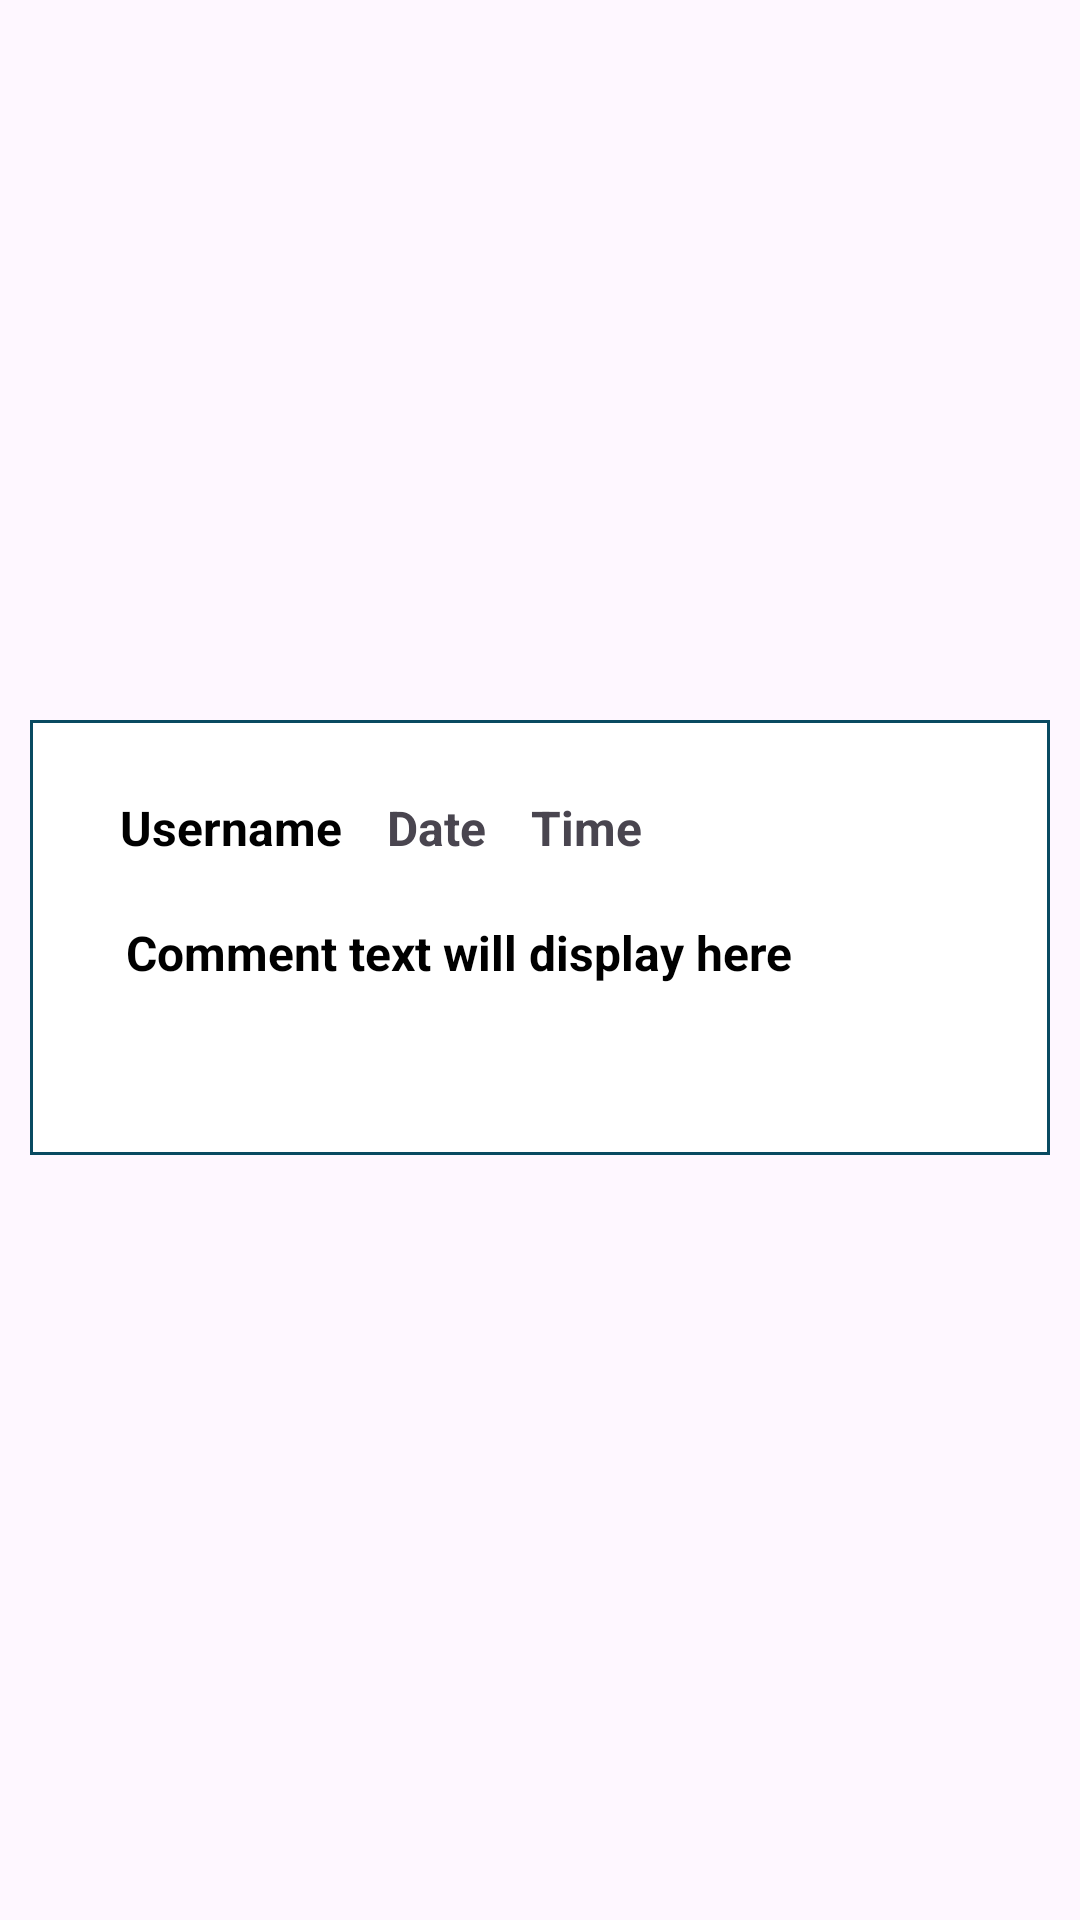

Produce the Android XML layout that renders to this screen, including the resource entries it uses.
<!-- AndroidManifest.xml: application theme Theme.CommUnite -->
<!-- res/layout/all_comments_layout.xml -->
<?xml version="1.0" encoding="utf-8"?>

<androidx.constraintlayout.widget.ConstraintLayout
    xmlns:android="http://schemas.android.com/apk/res/android"
    xmlns:app="http://schemas.android.com/apk/res-auto"
    android:layout_width="match_parent"
    android:layout_height="wrap_content">

    <LinearLayout
        android:id="@+id/comment_container"
        android:layout_width="match_parent"
        android:layout_height="145dp"
        android:background="@drawable/comment_post_bg"
        android:orientation="vertical"
        android:layout_marginLeft="10dp"
        android:layout_marginRight="10dp"
        android:layout_marginBottom="15dp"
        app:layout_constraintBottom_toBottomOf="parent"
        app:layout_constraintEnd_toEndOf="parent"
        app:layout_constraintStart_toStartOf="parent"
        app:layout_constraintTop_toTopOf="parent">

        <LinearLayout
            android:id="@+id/comment_header_layout"
            android:layout_width="match_parent"
            android:layout_height="wrap_content"
            android:layout_marginStart="10dp"
            android:layout_marginTop="10dp"
            android:layout_marginEnd="10dp"
            android:layout_marginBottom="10dp"
            android:orientation="horizontal"
            app:layout_constraintEnd_toEndOf="parent"
            app:layout_constraintStart_toStartOf="parent"
            app:layout_constraintTop_toTopOf="parent">

            <TextView
                android:id="@+id/comment_username"
                android:layout_width="wrap_content"
                android:layout_height="wrap_content"
                android:layout_marginStart="20dp"
                android:layout_marginTop="15dp"
                android:text="Username"
                android:textColor="@color/black"
                android:textSize="16sp"
                android:textStyle="bold" />

            <TextView
                android:id="@+id/comment_date"
                android:layout_width="wrap_content"
                android:layout_height="wrap_content"
                android:layout_marginStart="15dp"
                android:layout_marginTop="15dp"
                android:text="Date"
                android:textSize="16sp"
                android:textStyle="bold" />

            <TextView
                android:id="@+id/comment_time"
                android:layout_width="wrap_content"
                android:layout_height="wrap_content"
                android:layout_marginStart="15dp"
                android:layout_marginTop="15dp"
                android:text="Time"
                android:textSize="16sp"
                android:textStyle="bold" />

        </LinearLayout>

        <LinearLayout
            android:id="@+id/comment_text_layout"
            android:layout_width="match_parent"
            android:layout_height="wrap_content"
            android:layout_margin="10dp"
            android:orientation="vertical"
            app:layout_constraintEnd_toEndOf="parent"
            app:layout_constraintStart_toStartOf="parent"
            app:layout_constraintTop_toBottomOf="@id/comment_header_layout">

            <TextView
                android:id="@+id/comment_text"
                android:layout_width="wrap_content"
                android:layout_height="wrap_content"
                android:layout_marginStart="22dp"
                android:text="Comment text will display here"
                android:textColor="@color/black"
                android:textSize="16sp"
                android:textStyle="bold" />

        </LinearLayout>

    </LinearLayout>

</androidx.constraintlayout.widget.ConstraintLayout>
<!-- resources referenced by this layout -->
<resources>
  <color name="black">#FF000000</color>
  <!-- drawable comment_post_bg (drawable) -->
  <?xml version="1.0" encoding="utf-8"?>
  
  <shape xmlns:android="http://schemas.android.com/apk/res/android">
      <solid android:color="#FFFFFF" /> 
      <stroke
          android:width="1dp"
          android:color="@color/colorPrimaryDark" />
  </shape>
  <style name="Theme.CommUnite" parent="Base.Theme.CommUnite" />
  <color name="colorPrimaryDark">#094a61</color>
  <style name="Base.Theme.CommUnite" parent="Theme.Material3.DayNight.NoActionBar">
          
          <item name="colorPrimary">@color/colorPrimary</item>
          <item name="android:colorPrimaryDark">@color/colorPrimaryDark</item>
          <item name="android:colorAccent">@color/colorAccent</item>
      </style>
  <color name="colorPrimary">#1298d2</color>
  <color name="colorAccent">#7ccef1</color>
</resources>
